Dataset: data (GitHub, mikhail2004-mipt/CV-HW-1). Classes: airplane, bird, car, cat, deer, dog, horse, monkey, ship, truck.

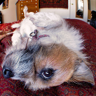
Label: dog

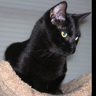
Label: cat

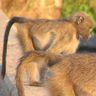
Label: monkey

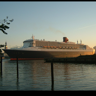
Label: ship

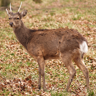
Label: deer

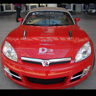
Label: car
